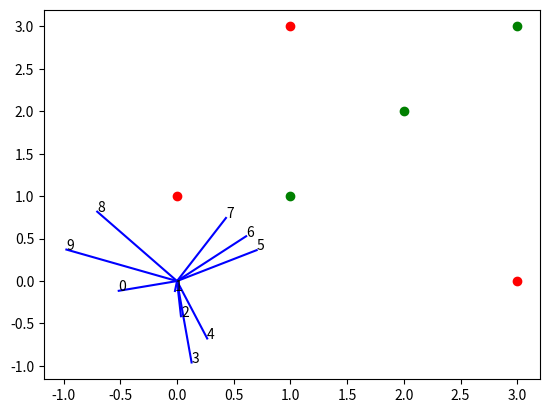

Write the Python code that produced this figure.
"""PRACTICA 0: 21-01-2026
Instrucciones:
[redacted]
- Trabaja en las funciones "alineados" (línea 25), "ordena_angularmente" (línea 29)
- Para comprobar su funcionamiento ve al final del código y ejecuta la comprobación correspondiente
- Sube el código .py a la tarea del CV al final de la clase
"""
import random
import math
import matplotlib.pyplot as plt
import numpy as np
ERROR = 1e-9

class Punto:
    def __init__(self, x, y):
        self.x = x
        self.y = y
    # se puede definir un punto con coordenadas dadas así: p = Punto(2, 3)
    def __repr__(self):
        return "({0},{1})".format(self.x, self.y)  
    def __add__(self, other):
        return Punto(self.x + other.x, self.y + other.y)  
    def __sub__(self, other):
        return Punto(self.x - other.x, self.y - other.y)


def alineados(a: Punto, b: Punto, c: Punto) -> bool:
    # Devuelve True/False si los puntos a, b, c están alineados/no lo están

    A = np.array([[a.x, a.y,1],[b.x,b.y,1],[c.x,c.y,1]]) #matriz puntos
    det = np.linalg.det(A)

    if(abs(det) < ERROR):
        return True

    return False
    
def ordena_angularmente(puntos: list[Punto]) -> list[Punto]:
    # Input: puntos es una lista de Punto
    # Output: lista de puntos ordenada angularmente (según el ángulo desde el origen)
    # Sugerencia: usar una función de comparación auxiliar como la esbozada

    def angulo(p: Punto) -> float:
        return math.atan2(p.y, p.x) #ata2 devuelve el arcotangente 
    

    return sorted(puntos, key = angulo)

def punto_en_triangulo(p: Punto, triangulo: list[Punto]) -> bool:
    # Input: p Punto y triangulo lista con 3 Puntos, los vértices del triángulo
    # Output: True/False si el punto p está en el interior del triángulo o no    
    return 


def comprueba_alineados(puntos = None):
    if puntos is None:
        puntos = [Punto(random.randint(0,3), random.randint(0,3)) for _ in range(3)]
    color = 'go' if alineados(puntos[0], puntos[1], puntos[2]) else 'ro'
    plt.plot([p.x for p in puntos], [p.y for p in puntos], color)
    plt.show()
    return True

def comprueba_ordena_angularmente(puntos = None):
    if puntos is None:
        puntos = [Punto(random.uniform(-1,1), random.uniform(-1,1)) for _ in range(10)]
    puntos = ordena_angularmente(puntos)
    for i in range(len(puntos)):
        plt.plot([0, puntos[i].x], [0, puntos[i].y], 'blue')
        plt.text(puntos[i].x, puntos[i].y, str(i))
    plt.show()

def comprueba_punto_en_triangulo (p = None, triangulo = None, respuesta_esperada = None):
    if p is None:
        p = Punto(random.uniform(-1,1), random.uniform(-1, 1))
    if triangulo is None:
        triangulo = [Punto(random.uniform(-1,1), random.uniform(-1,1)) for _ in range(3)]  
    if respuesta_esperada is not None:
        while punto_en_triangulo(p, triangulo) != respuesta_esperada:
            p = Punto(random.uniform(-1,1), random.uniform(-1, 1))
    
    respuesta = punto_en_triangulo(p, triangulo)
    
    triangulo = triangulo[:] + triangulo[:1]
    plt.plot([v.x for v in triangulo], [v.y for v in triangulo], 'blue')
    plt.plot(p.x, p.y, 'ro')
    s = 'Dentro' if respuesta else 'Fuera'
    plt.text(p.x, p.y, s)
    plt.show()

comprueba_alineados([Punto(1,1), Punto(2,2), Punto(3,3)])
comprueba_alineados()# prueba con 3 puntos de coordenadas enteras pequeñas al azar
comprueba_ordena_angularmente()
# comprueba_punto_en_triangulo()